Run: headless pygame with SDL's dummy video driver; simulated clock (each Clock.tick advances the game by its frame time, no real sleeping); random seed 0; keys injected as events and as key.get_pressed() state; no mouse input.
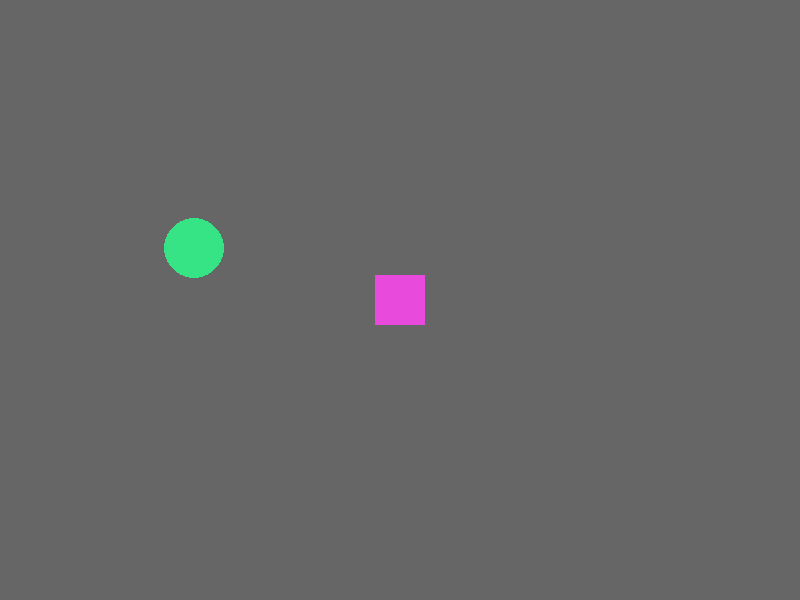
Frame 1 of 4 · flips 1–60 · no input
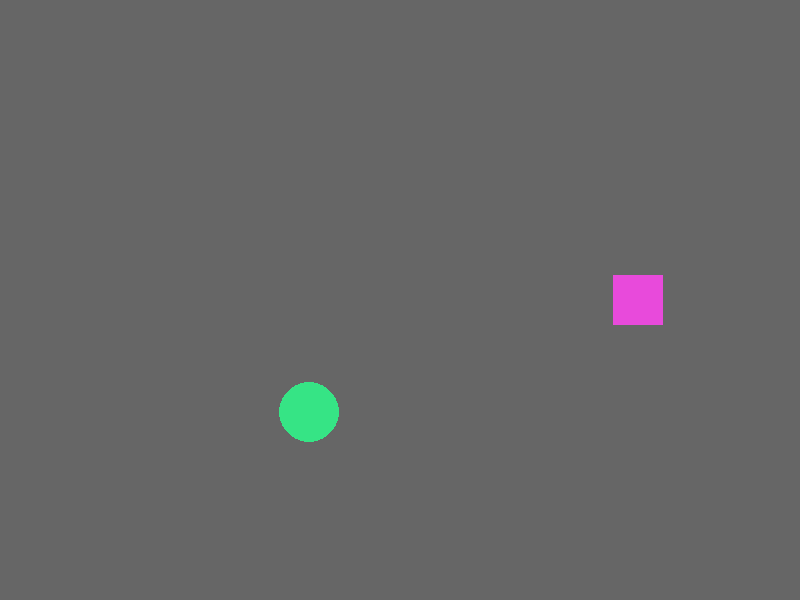
Frame 2 of 4 · flips 61–180 · tapped SPACE, RETURN · held RIGHT (→), D
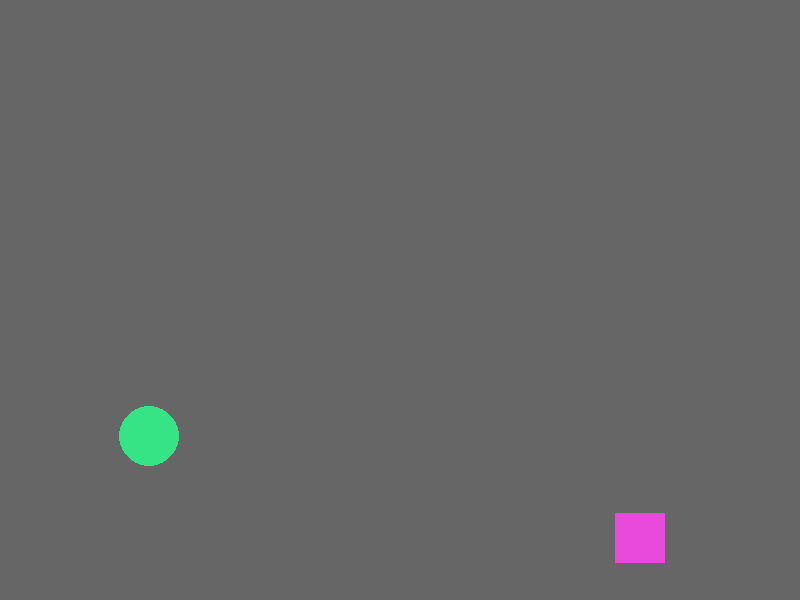
Frame 3 of 4 · flips 181–300 · held DOWN (↓), S
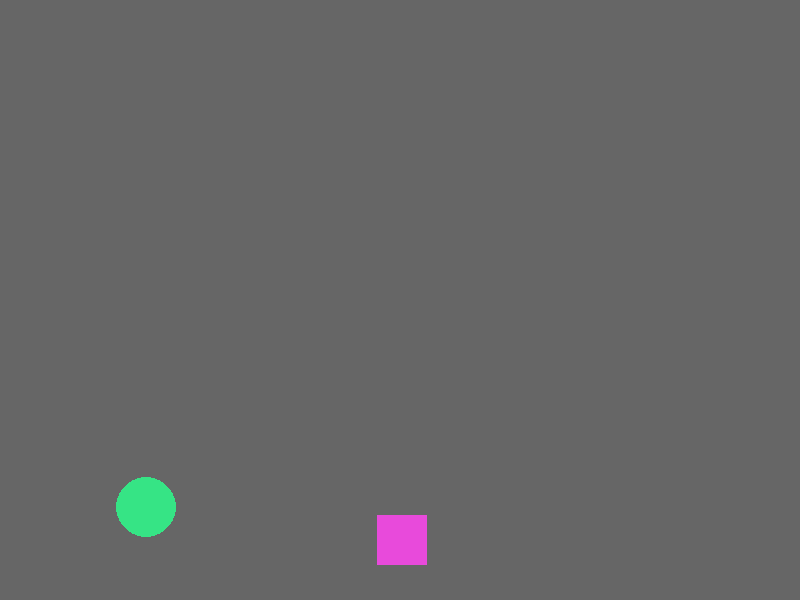
Frame 4 of 4 · flips 301–420 · held LEFT (←), A, UP (↑), W

The pygame program that drew these frames:

import pygame
from pygame.locals import *
from random import randint

HEIGHT = 600
WIDTH = 800
RUNNING = True
BACKGROUND_COLOR = '#666666'
HEAD_COLOR = '#e84adb'
HEAD_SIZE = 50
DIRECTION = (0, 0)
HEAD = Rect(
    WIDTH/2-HEAD_SIZE/2, # начальный X 
    HEIGHT/2-HEAD_SIZE/2, # начальный Y
    HEAD_SIZE, # ширина
    HEAD_SIZE, # высота
)
FOOD_SIZE = 30
FOOD_COLOR = '#36e485'

pygame.init()
screen = pygame.display.set_mode((WIDTH, HEIGHT))
clock = pygame.time.Clock()

def get_random_coords():
    x = randint(0, WIDTH-FOOD_SIZE)
    y = randint(0, HEIGHT-FOOD_SIZE)
    return x, y

def spawn_food():
    x, y = get_random_coords()
    pygame.draw.circle(screen, FOOD_COLOR, (x, y), FOOD_SIZE)

def handle_keys():
    global DIRECTION
    pressed_keys = pygame.key.get_pressed()
    # arrows
    if pressed_keys[K_UP]:
        DIRECTION = (0, -2)
    if pressed_keys[K_DOWN]:
        DIRECTION = (0, 2)
    if pressed_keys[K_LEFT]:
        DIRECTION = (-2, 0)
    if pressed_keys[K_RIGHT]:
        DIRECTION = (2, 0)
    # wasd
    if pressed_keys[K_w]:
        DIRECTION = (0, -2)
    if pressed_keys[K_s]:
        DIRECTION = (0, 2)
    if pressed_keys[K_a]:
        DIRECTION = (-2, 0)
    if pressed_keys[K_d]:
        DIRECTION = (2, 0)

def handle_wall_touch():
    if HEAD.left < 0:
        HEAD.move_ip(WIDTH, 0)
    if HEAD.right > WIDTH:
        HEAD.move_ip(-WIDTH, 0)
    if HEAD.bottom > HEIGHT:
        HEAD.move_ip(0, -HEIGHT)
    if HEAD.top < 0:
        HEAD.move_ip(0, HEIGHT)

while RUNNING:
    # Обрабатываем события
    for event in pygame.event.get():
        if event.type == pygame.QUIT:
            RUNNING = False
    # Ставим фон
    screen.fill(BACKGROUND_COLOR)
    spawn_food()

    # Куда рисовать, Какого цвета, что рисовать
    pygame.draw.rect(screen, HEAD_COLOR, HEAD)

    handle_wall_touch()
    handle_keys()
    HEAD.move_ip(DIRECTION)

    # Отображаем изменения на экране
    pygame.display.flip()

    # Максимальный FPS
    clock.tick(60)
pygame.quit()
